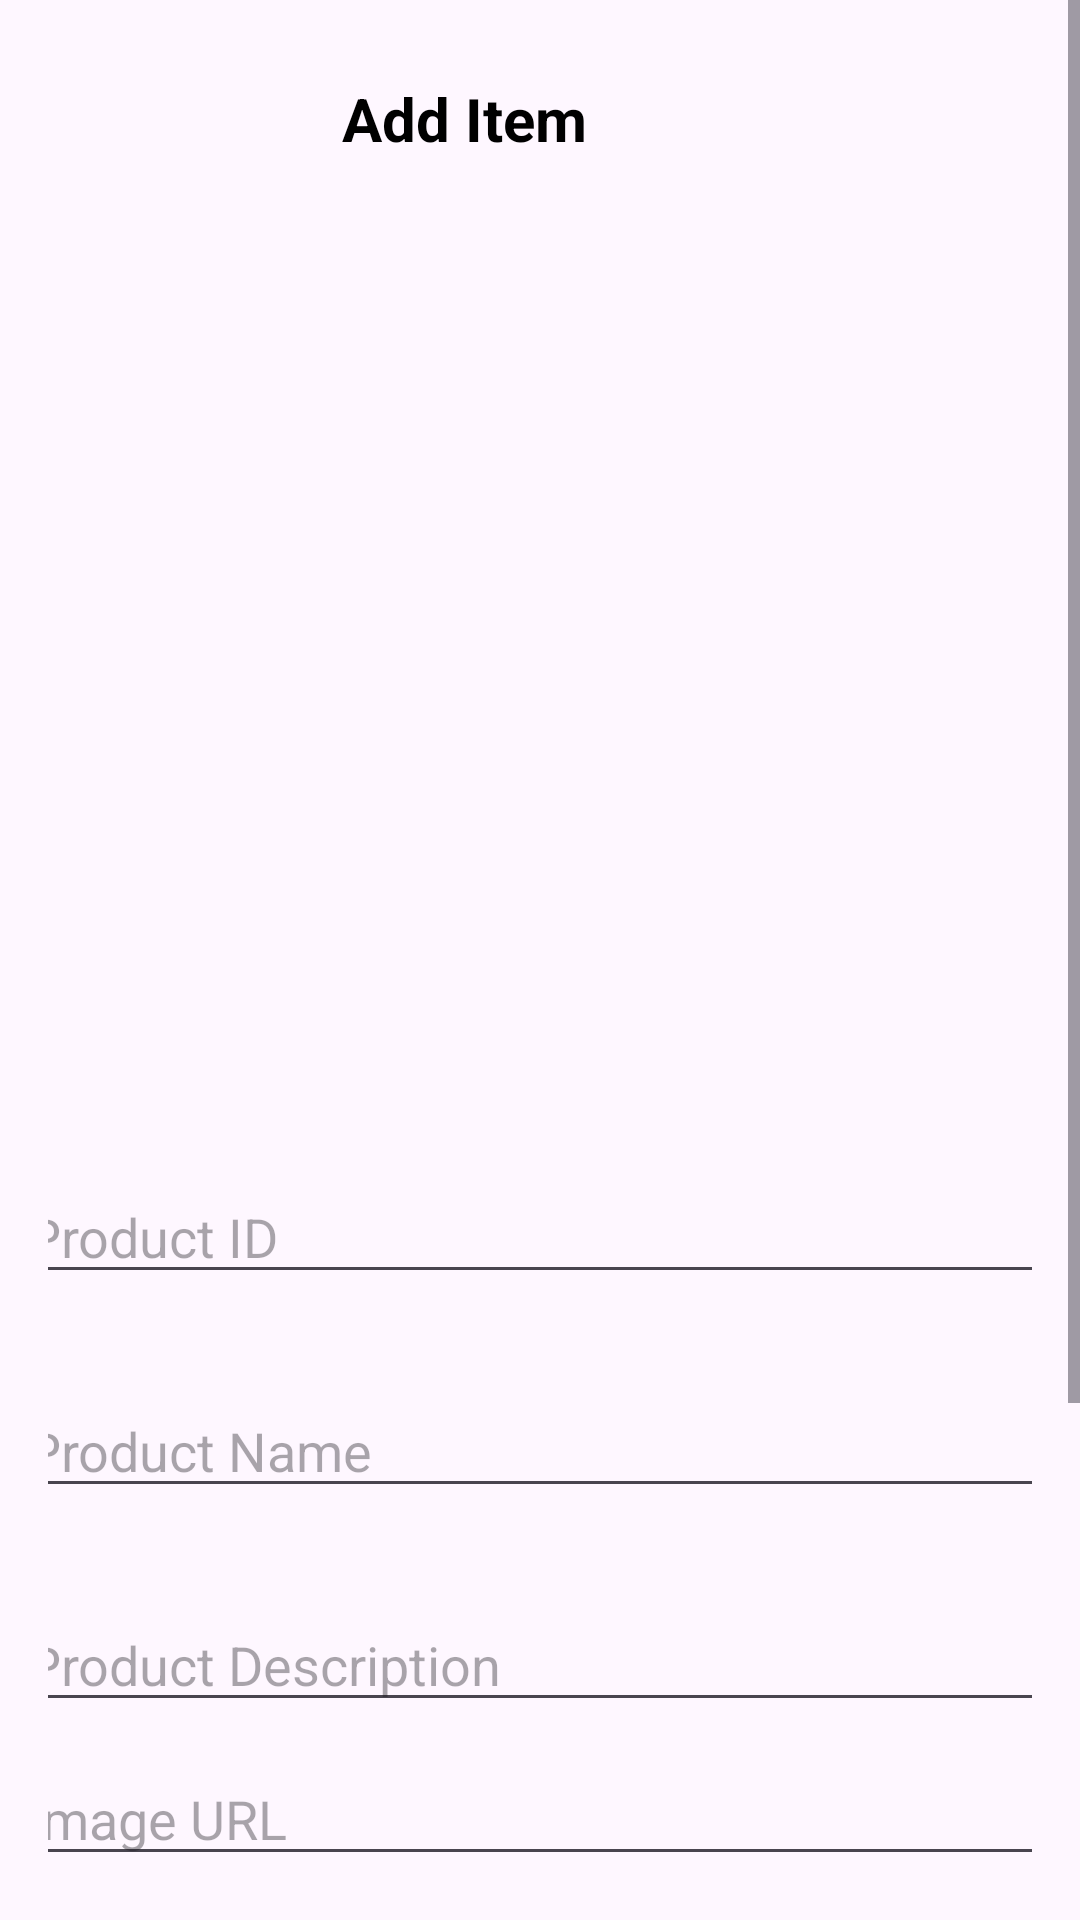

Produce the Android XML layout that renders to this screen, including the resource entries it uses.
<!-- AndroidManifest.xml: application theme Theme.AboLielaMarket -->
<!-- res/layout/add_item.xml -->
<?xml version="1.0" encoding="utf-8"?>
<ScrollView xmlns:android="http://schemas.android.com/apk/res/android"
    android:layout_width="match_parent"
    android:layout_height="match_parent"
    android:background="@drawable/background_additem_image">

    <androidx.appcompat.widget.LinearLayoutCompat
        android:layout_width="match_parent"
        android:layout_height="wrap_content"
        android:orientation="vertical"
        android:gravity="center"
        android:padding="16dp">

        
        <LinearLayout
            android:layout_width="match_parent"
            android:layout_height="wrap_content"
            android:orientation="horizontal"
            android:padding="8dp">

            
            <ImageView
                android:id="@+id/backArrowAdd"
                android:layout_width="32dp"
                android:layout_height="32dp"
                android:src="@drawable/arrow_back"
                android:contentDescription="Back Arrow"
                android:padding="4dp" />

            <TextView
                android:layout_width="wrap_content"
                android:layout_height="wrap_content"
                android:layout_marginStart="8dp"
                android:text="Add Item"
                android:paddingLeft="50dp"
                android:paddingTop="2dp"
            android:textColor="#000000"
                android:textSize="20sp"
                android:textStyle="bold" />
        </LinearLayout>

        
        <ImageView
            android:id="@+id/previewImageView"
            android:layout_width="match_parent"
            android:layout_height="300dp"
            android:layout_marginStart="16dp"
            android:layout_marginTop="16dp"
            android:layout_marginEnd="16dp" />

        <EditText
            android:id="@+id/t1"
            android:layout_width="350dp"
            android:layout_height="wrap_content"
            android:layout_marginTop="10dp"
            android:textColor="#000000"
            android:hint="Product ID" />

        <EditText
            android:id="@+id/t2"
            android:layout_width="350dp"
            android:layout_height="wrap_content"
            android:layout_marginTop="30dp"
            android:textColor="#000000"
            android:hint="Product Name" />

        <EditText
            android:id="@+id/t3"
            android:layout_width="350dp"
            android:layout_height="wrap_content"
            android:layout_marginTop="30dp"
            android:textColor="#000000"
            android:hint="Product Description" />

        <EditText
            android:id="@+id/t4"
            android:layout_width="350dp"
            android:layout_height="wrap_content"
            android:layout_marginTop="10dp"
            android:textColor="#000000"
            android:hint="Image URL" />

        <Button
            android:id="@+id/b1"
            android:layout_width="wrap_content"
            android:layout_height="wrap_content"
            android:text="Save"
            android:padding="10dp"
            android:background="@color/appColor"
            android:textColor="@color/text_button"
            android:layout_marginTop="30dp" />

        <EditText
            android:id="@+id/t5"
            android:layout_width="350dp"
            android:layout_height="wrap_content"
            android:layout_marginTop="30dp"
            android:textColor="#000000"
            android:hint="Product Price" />


        <Button
            android:id="@+id/b2"
            android:layout_width="350dp"
            android:layout_height="55dp"
            android:layout_marginTop="30dp"
            android:padding="10dp"
            android:textColor="@color/text_button"
            android:background="@color/appColor"
            android:text="Add"
            android:textSize="20sp" />


    </androidx.appcompat.widget.LinearLayoutCompat>
</ScrollView>
<!-- resources referenced by this layout -->
<resources>
  <color name="appColor">#7924d4</color>
  <color name="text_button">#FFFFFF</color>
  <style name="Theme.AboLielaMarket" parent="Base.Theme.AboLielaMarket" />
  <style name="Base.Theme.AboLielaMarket" parent="Theme.Material3.DayNight.NoActionBar">
          
          
      </style>
</resources>
